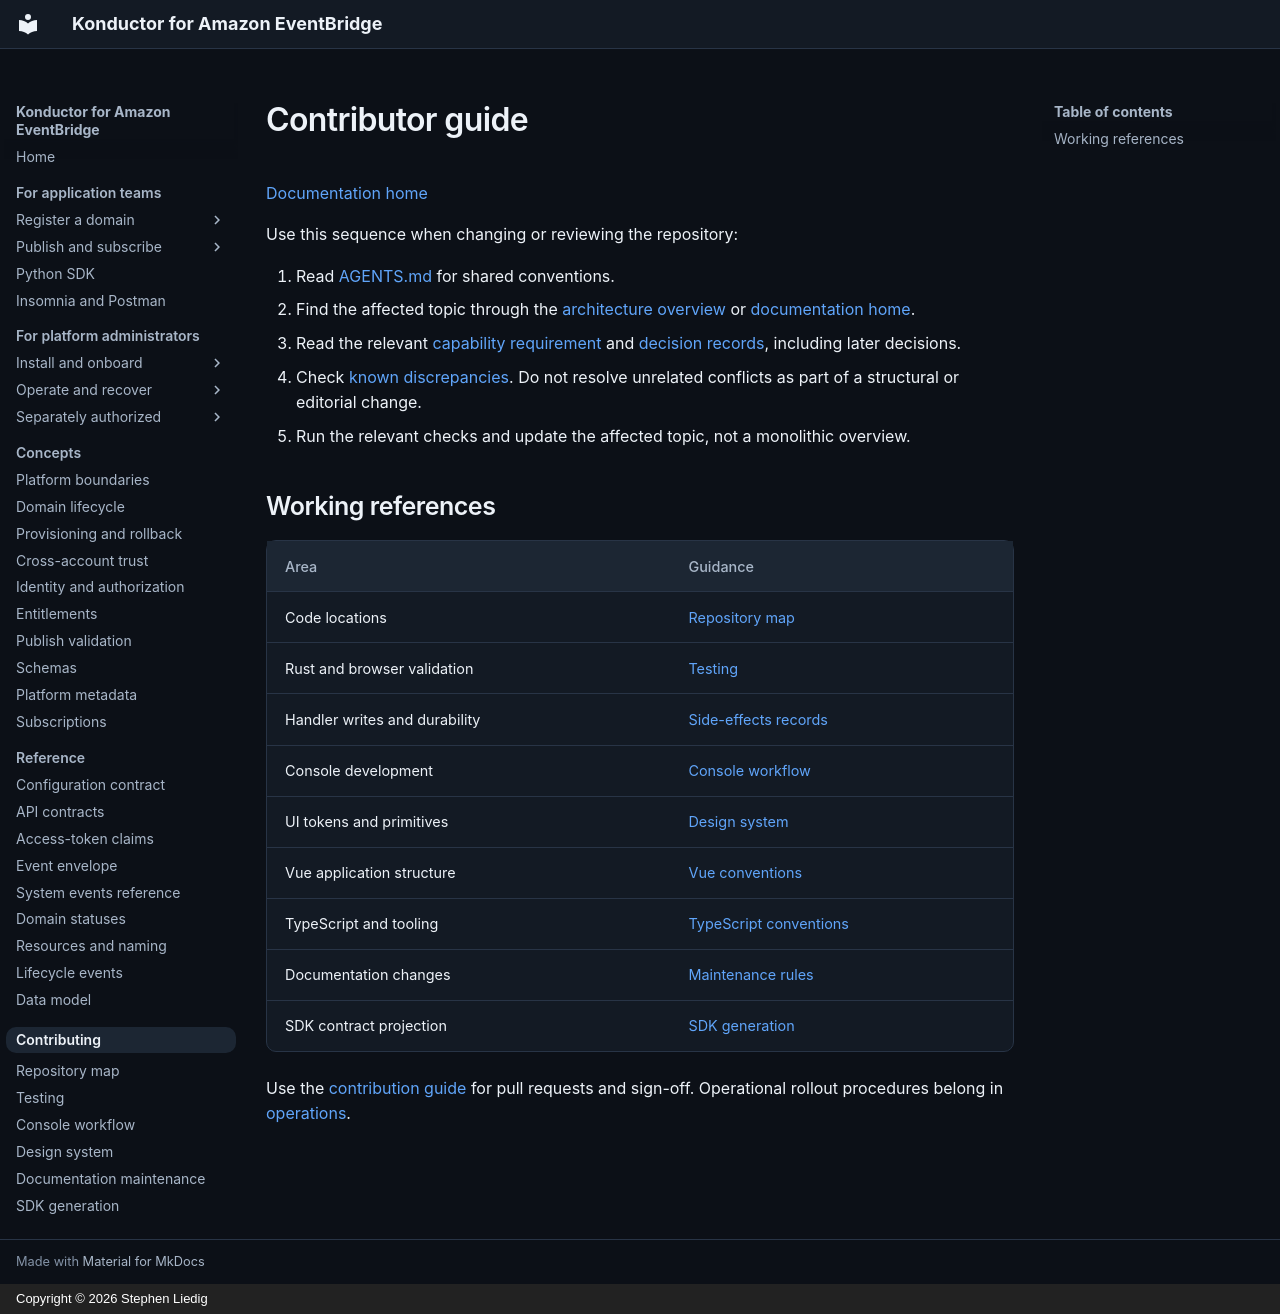

repository: liedig/konductor4evb · page: development/index.html · generator: mkdocs · copyright: Copyright © 2026 Stephen Liedig

# Contributor guide

[Documentation home](../README.md)

Use this sequence when changing or reviewing the repository:

1. Read [AGENTS.md](../../AGENTS.md) for shared conventions.
2. Find the affected topic through the [architecture overview](../architecture/README.md)
   or [documentation home](../README.md).
3. Read the relevant [capability requirement](../../openspec/specs/) and
   [decision records](../decisions/README.md), including later decisions.
4. Check [known discrepancies](../reference/documentation-discrepancies.md).
   Do not resolve unrelated conflicts as part of a structural or editorial change.
5. Run the relevant checks and update the affected topic, not a monolithic overview.

## Working references

| Area | Guidance |
|---|---|
| Code locations | [Repository map](repository.md) |
| Rust and browser validation | [Testing](testing.md) |
| Handler writes and durability | [Side-effects records](side-effects/README.md) |
| Console development | [Console workflow](console.md) |
| UI tokens and primitives | [Design system](design-system.md) |
| Vue application structure | [Vue conventions](vue.md) |
| TypeScript and tooling | [TypeScript conventions](typescript.md) |
| Documentation changes | [Maintenance rules](documentation.md) |
| SDK contract projection | [SDK generation](sdks.md) |

Use the [contribution guide](../../CONTRIBUTING.md) for pull requests and sign-off.
Operational rollout procedures belong in [operations](../operations/README.md).
